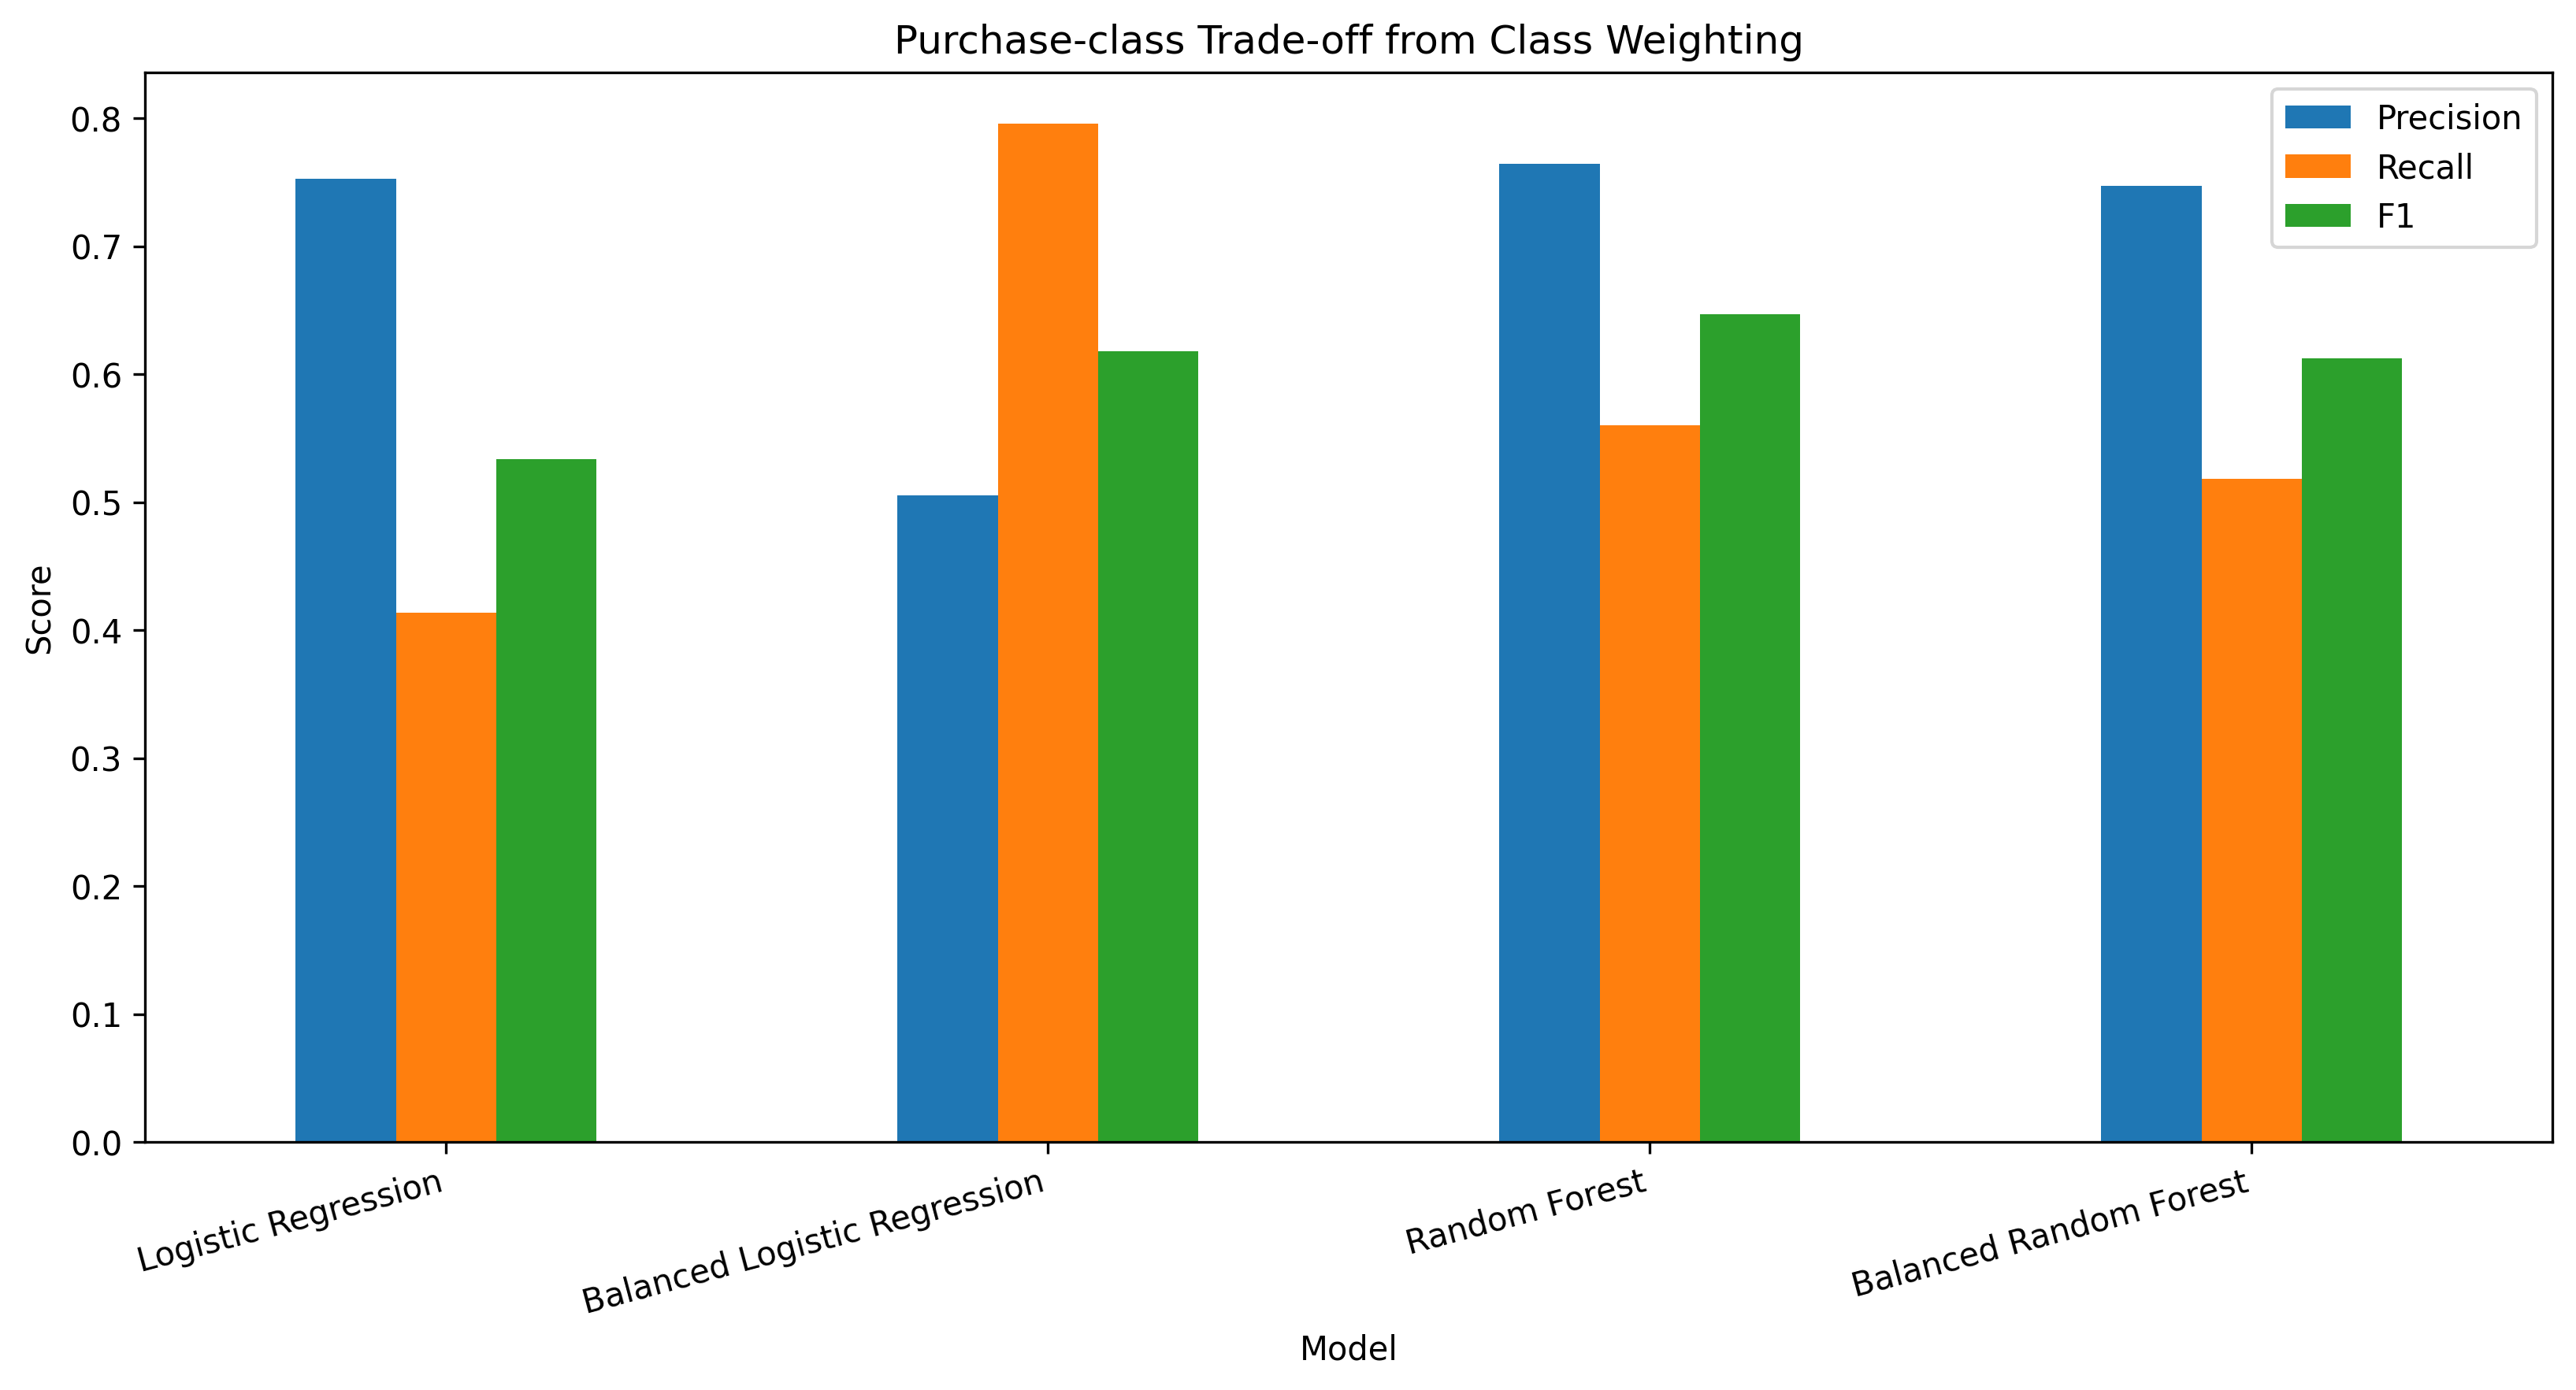

The data file committed next to this chart (first rows):
Model, Accuracy, Precision, Recall, F1, ROC_AUC, TN, FP, FN, TP
Logistic Regression, 0.8869, 0.7524, 0.4136, 0.5338, 0.8996, 2007, 52, 224, 158
Balanced Logistic Regression, 0.846, 0.505, 0.7958, 0.6179, 0.9097, 1761, 298, 78, 304
Random Forest, 0.9041, 0.7643, 0.5602, 0.6465, 0.9254, 1993, 66, 168, 214
Balanced Random Forest, 0.8972, 0.7472, 0.5183, 0.6121, 0.9244, 1992, 67, 184, 198
